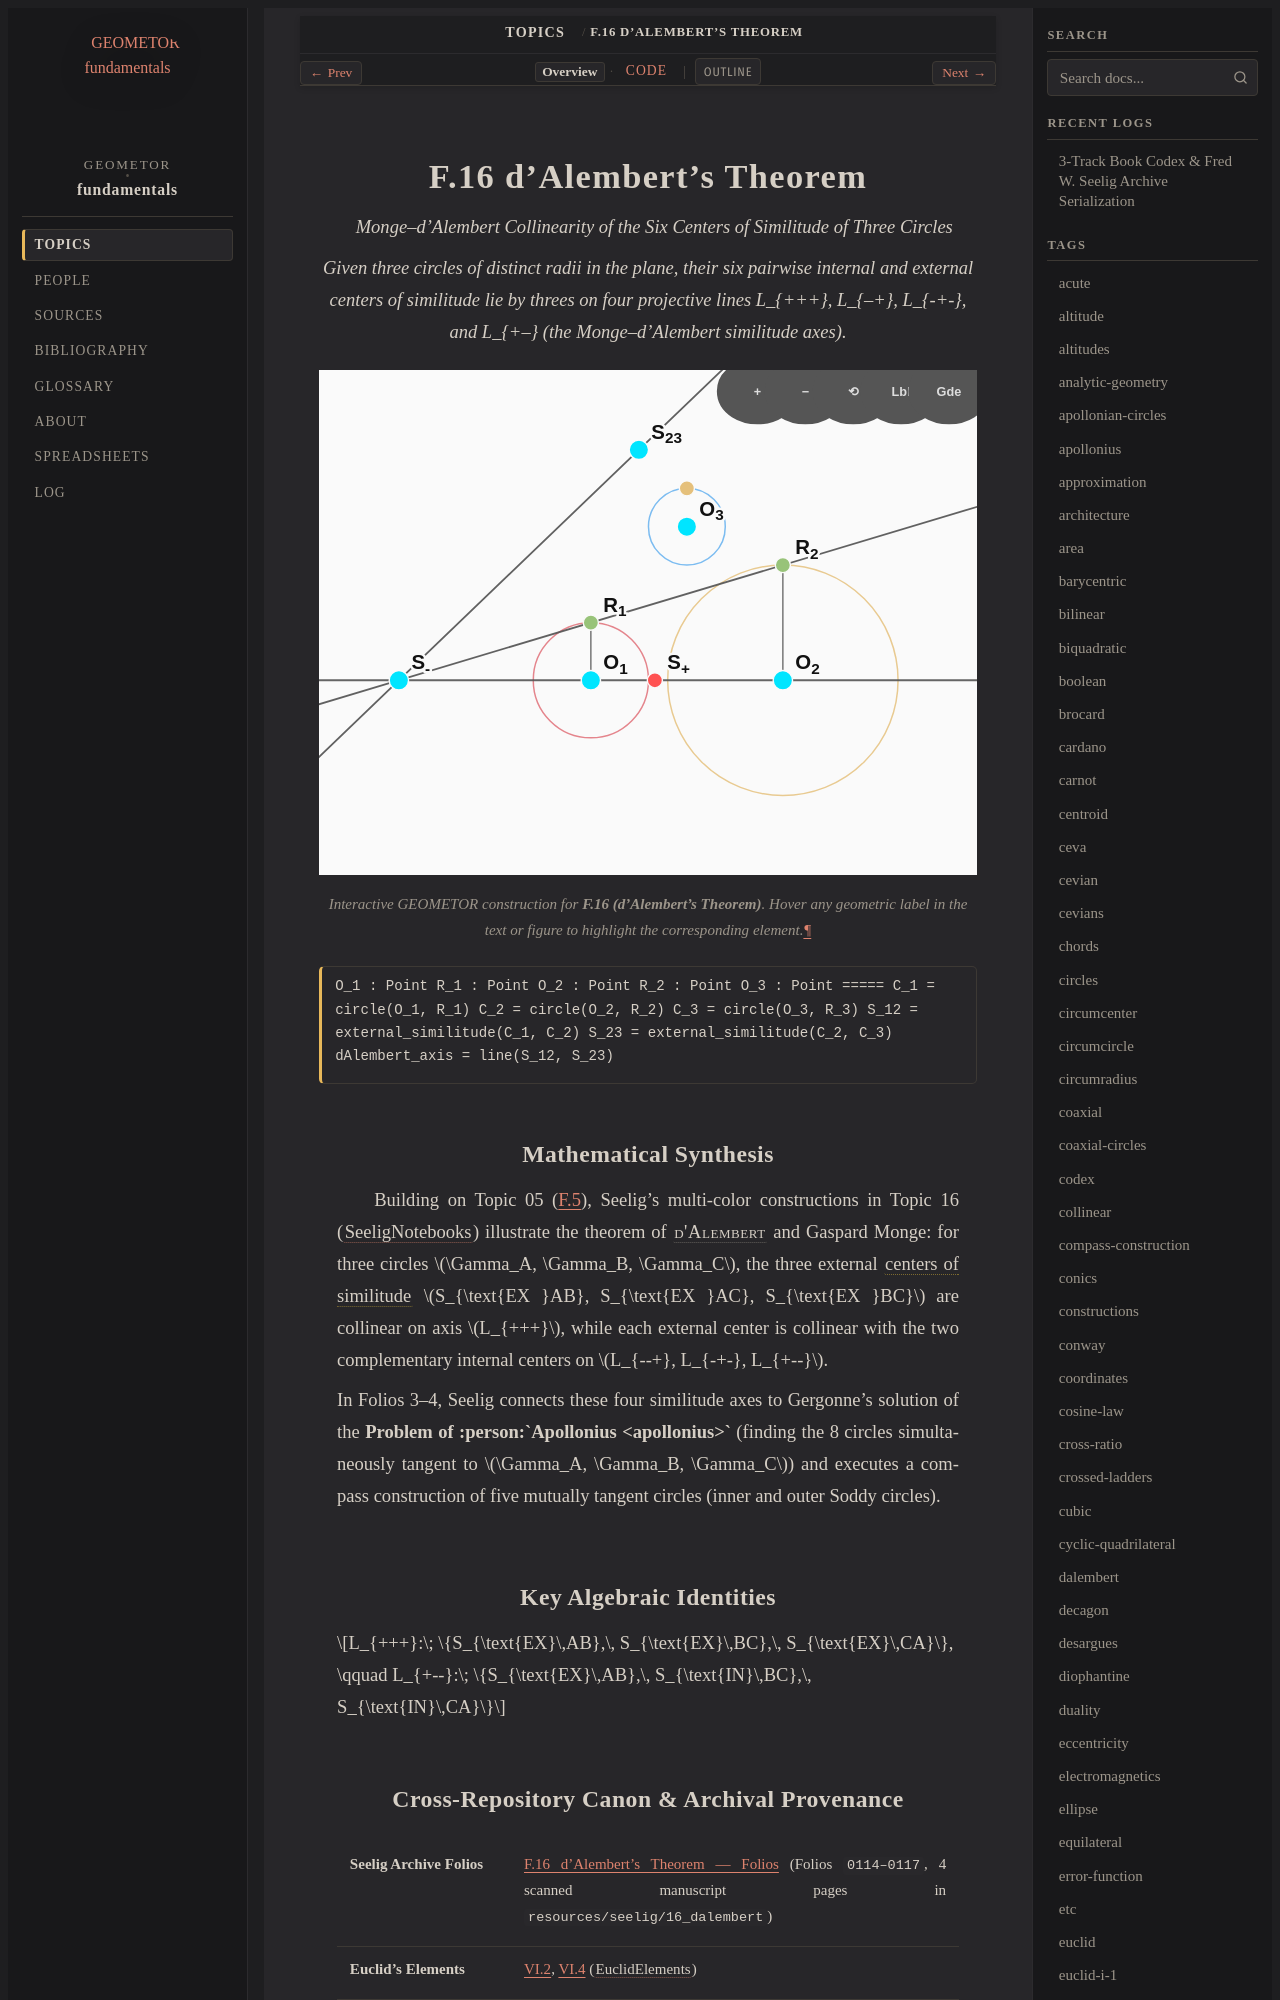

repository: geometor/fundamentals · page: topics/f-16/index.html · generator: sphinx

:order: 16
:type: topic
:category: Projective & Harmonic Geometry
:tags: dalembert, monge, similitude, projective, apollonius

.. _f-16:

=========================
F.16 d'Alembert's Theorem
=========================

*Monge–d'Alembert Collinearity of the Six Centers of Similitude of Three Circles*

.. enunciation::

   Given three circles of distinct radii in the plane, their six pairwise internal and external centers of similitude lie by threes on four projective lines L_{+++}, L_{--+}, L_{-+-}, and L_{+--} (the Monge–d'Alembert similitude axes).

.. figure:: f-16.svg
   :align: center
   :width: 100%

   Interactive GEOMETOR construction for **F.16 (d'Alembert's Theorem)**. Hover any geometric label in the text or figure to highlight the corresponding element.

.. signature::

   O_1 : Point
   R_1 : Point
   O_2 : Point
   R_2 : Point
   O_3 : Point
   =====
   C_1 = circle(O_1, R_1)
   C_2 = circle(O_2, R_2)
   C_3 = circle(O_3, R_3)
   S_12 = external_similitude(C_1, C_2)
   S_23 = external_similitude(C_2, C_3)
   dAlembert_axis = line(S_12, S_23)
